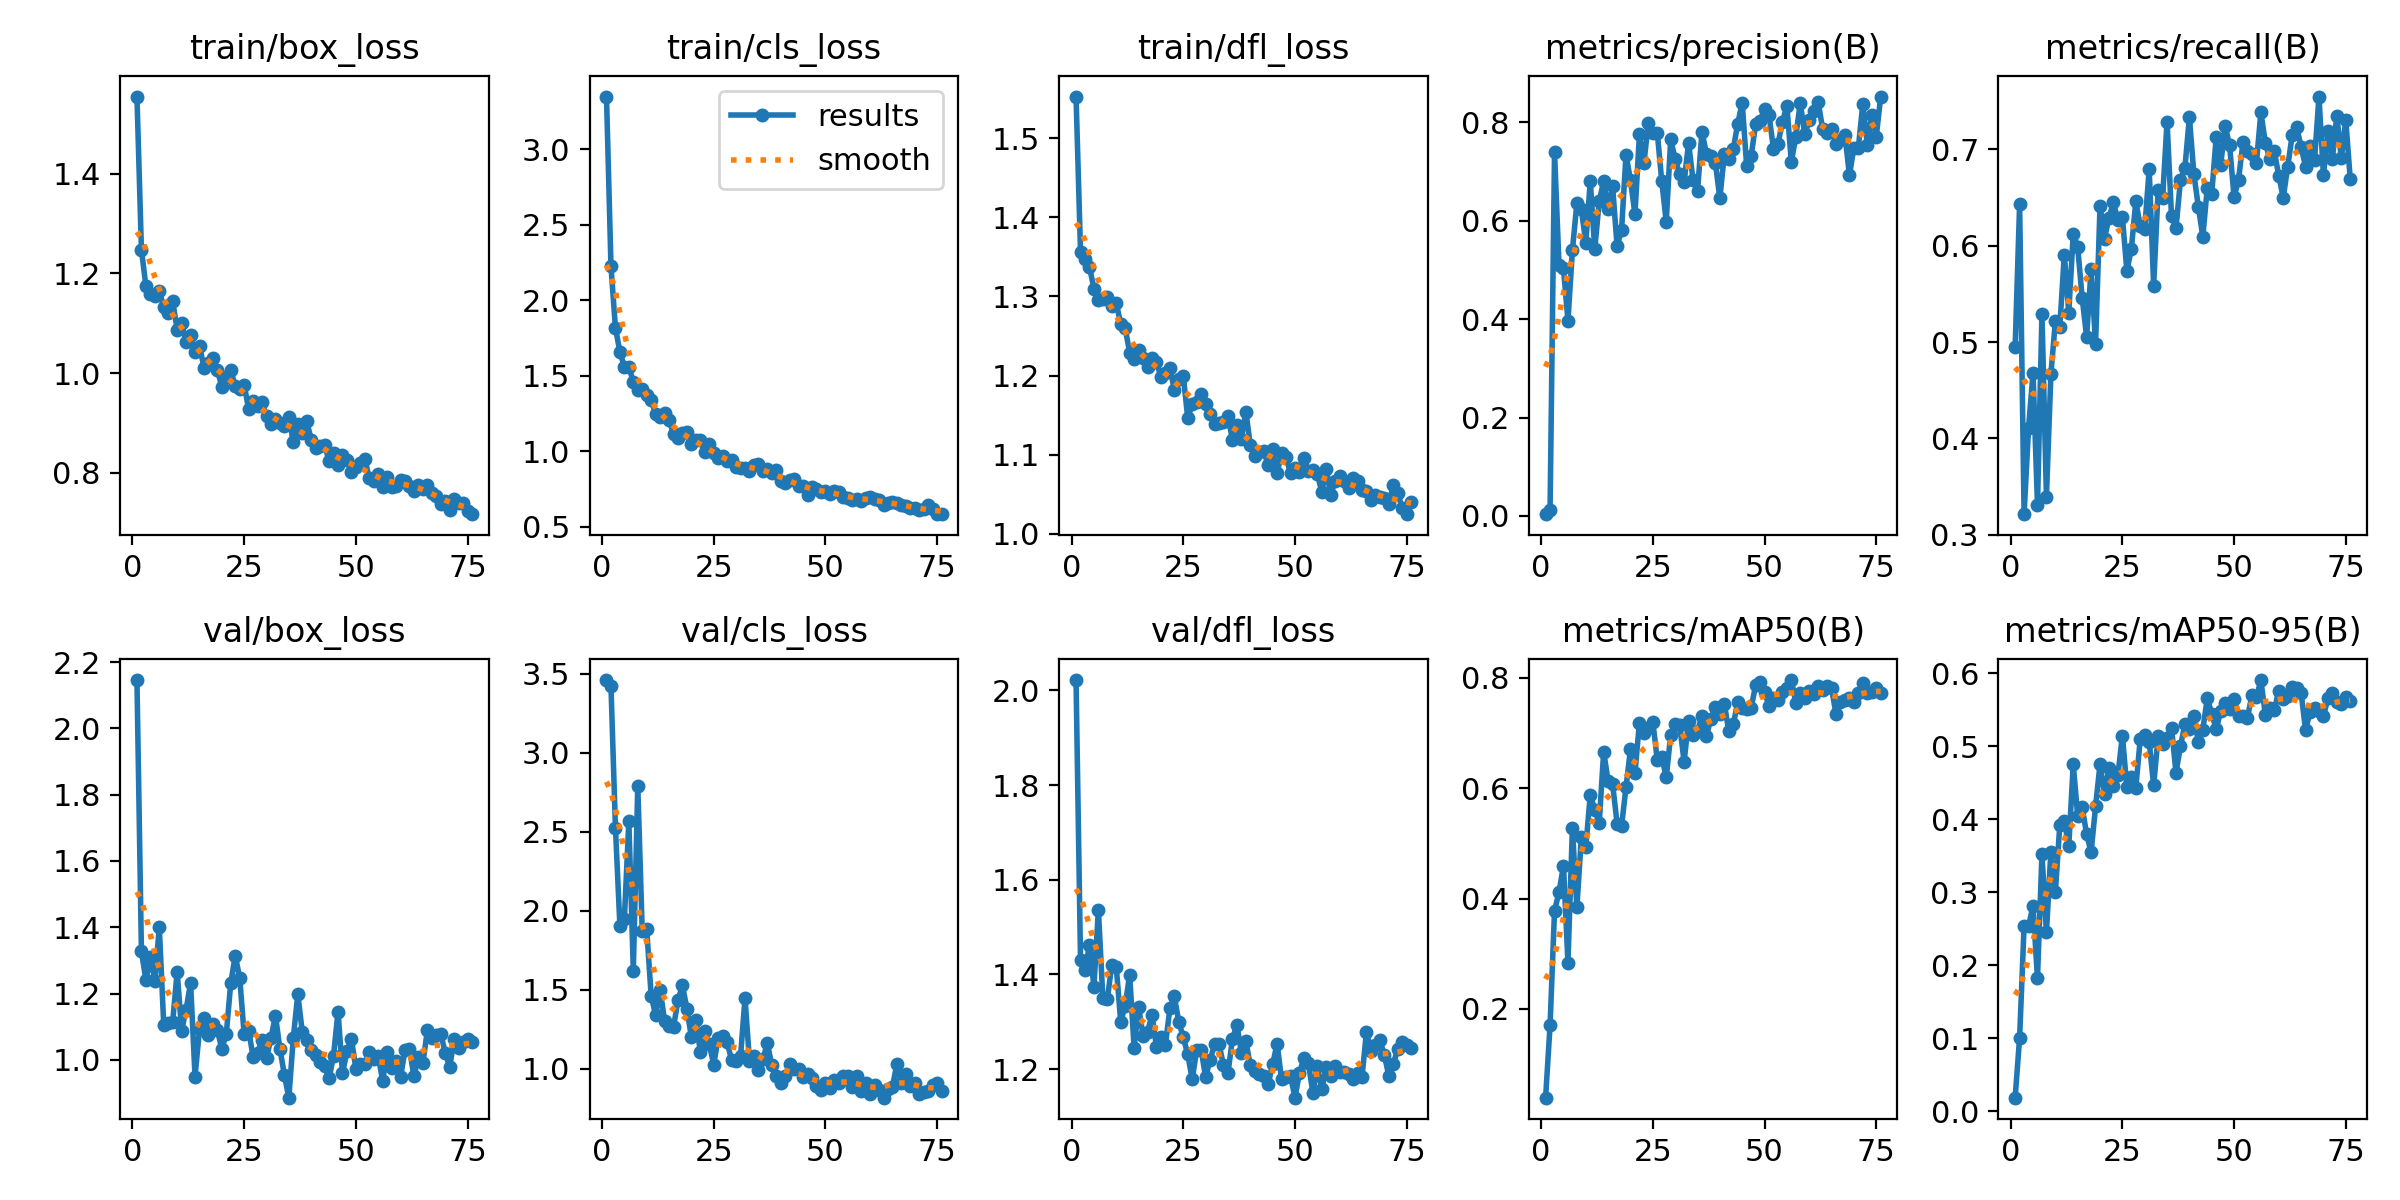

Data behind this chart, as committed beside it:
epoch, time, train/box_loss, train/cls_loss, train/dfl_loss, metrics/precision(B), metrics/recall(B), metrics/mAP50(B), metrics/mAP50-95(B), val/box_loss, val/cls_loss, val/dfl_loss, lr/pg0, lr/pg1, lr/pg2
1, 21.96, 1.555, 3.35, 1.552, 0.00359, 0.495, 0.03913, 0.01873, 2.146, 3.461, 2.022, 0.08416, 0.00016, 0.00016
2, 36.11, 1.248, 2.227, 1.357, 0.01262, 0.6429, 0.1702, 0.1009, 1.327, 3.423, 1.43, 0.06733, 0.0003267, 0.0003267
3, 49.02, 1.174, 1.817, 1.347, 0.739, 0.3214, 0.378, 0.2539, 1.241, 2.527, 1.409, 0.05049, 0.0004901, 0.0004901
4, 63.17, 1.159, 1.658, 1.338, 0.5095, 0.411, 0.4116, 0.2539, 1.311, 1.905, 1.462, 0.03365, 0.0006501, 0.0006501
5, 76.71, 1.154, 1.559, 1.31, 0.5031, 0.4682, 0.4596, 0.2812, 1.238, 1.947, 1.374, 0.01681, 0.0008067, 0.0008067
6, 90.28, 1.164, 1.559, 1.295, 0.3965, 0.331, 0.2837, 0.1823, 1.4, 2.566, 1.537, 0.0009505, 0.0009505, 0.0009505
7, 101.2, 1.133, 1.46, 1.297, 0.5396, 0.5294, 0.5273, 0.3523, 1.105, 1.621, 1.35, 0.0009406, 0.0009406, 0.0009406
8, 115.8, 1.121, 1.404, 1.3, 0.6357, 0.3395, 0.3839, 0.2452, 1.112, 2.792, 1.347, 0.0009307, 0.0009307, 0.0009307
9, 131.2, 1.144, 1.412, 1.287, 0.6229, 0.4667, 0.5114, 0.3559, 1.115, 1.868, 1.421, 0.0009208, 0.0009208, 0.0009208
10, 142.3, 1.087, 1.375, 1.292, 0.5552, 0.5214, 0.4935, 0.2999, 1.266, 1.882, 1.416, 0.0009109, 0.0009109, 0.0009109
11, 155.6, 1.1, 1.339, 1.265, 0.6805, 0.516, 0.5882, 0.3929, 1.088, 1.46, 1.3, 0.000901, 0.000901, 0.000901
12, 168.2, 1.062, 1.247, 1.26, 0.5417, 0.5908, 0.5608, 0.3978, 1.151, 1.337, 1.334, 0.0008911, 0.0008911, 0.0008911
13, 183.6, 1.075, 1.225, 1.229, 0.6392, 0.5306, 0.5372, 0.3633, 1.233, 1.498, 1.4, 0.0008812, 0.0008812, 0.0008812
14, 195.7, 1.042, 1.25, 1.221, 0.6808, 0.6121, 0.6665, 0.4752, 0.9497, 1.304, 1.245, 0.0008713, 0.0008713, 0.0008713
15, 211.6, 1.055, 1.204, 1.232, 0.6241, 0.5987, 0.6124, 0.4046, 1.092, 1.269, 1.332, 0.0008614, 0.0008614, 0.0008614
16, 222.7, 1.011, 1.114, 1.222, 0.6697, 0.5459, 0.6077, 0.417, 1.126, 1.263, 1.271, 0.0008515, 0.0008515, 0.0008515
17, 235.8, 1.019, 1.088, 1.211, 0.5486, 0.5055, 0.536, 0.3794, 1.074, 1.433, 1.279, 0.0008416, 0.0008416, 0.0008416
18, 249.2, 1.03, 1.118, 1.223, 0.581, 0.5756, 0.5316, 0.3551, 1.109, 1.527, 1.314, 0.0008317, 0.0008317, 0.0008317
19, 263.8, 1.006, 1.125, 1.217, 0.7343, 0.4981, 0.6021, 0.4176, 1.089, 1.379, 1.247, 0.0008218, 0.0008218, 0.0008218
20, 277.5, 0.9731, 1.049, 1.198, 0.6821, 0.6417, 0.6708, 0.4755, 1.033, 1.198, 1.269, 0.0008119, 0.0008119, 0.0008119
21, 289.1, 0.9919, 1.075, 1.203, 0.6129, 0.6075, 0.6271, 0.4343, 1.079, 1.308, 1.251, 0.000802, 0.000802, 0.000802
22, 303.1, 1.005, 1.071, 1.209, 0.7753, 0.629, 0.7192, 0.4699, 1.232, 1.106, 1.329, 0.0007921, 0.0007921, 0.0007921
23, 314.5, 0.9742, 0.9919, 1.182, 0.7166, 0.6451, 0.7003, 0.4456, 1.314, 1.236, 1.354, 0.0007822, 0.0007822, 0.0007822
24, 327.8, 0.9674, 1.045, 1.196, 0.7985, 0.6265, 0.7097, 0.4603, 1.247, 1.155, 1.3, 0.0007723, 0.0007723, 0.0007723
25, 341.9, 0.9761, 0.9853, 1.2, 0.7776, 0.6299, 0.7205, 0.5148, 1.077, 1.025, 1.267, 0.0007624, 0.0007624, 0.0007624
26, 355.1, 0.9281, 0.9546, 1.146, 0.7783, 0.5741, 0.6509, 0.4443, 1.088, 1.196, 1.232, 0.0007525, 0.0007525, 0.0007525
27, 371.2, 0.9436, 0.9689, 1.164, 0.6799, 0.5963, 0.6576, 0.4577, 1.009, 1.205, 1.178, 0.0007426, 0.0007426, 0.0007426
28, 383.6, 0.933, 0.9359, 1.166, 0.5974, 0.646, 0.62, 0.4431, 1.022, 1.168, 1.241, 0.0007327, 0.0007327, 0.0007327
29, 397.6, 0.9413, 0.939, 1.176, 0.7653, 0.6205, 0.6967, 0.5099, 1.061, 1.053, 1.241, 0.0007228, 0.0007228, 0.0007228
30, 409, 0.9129, 0.8923, 1.165, 0.7247, 0.6178, 0.7165, 0.5159, 1.006, 1.049, 1.183, 0.0007129, 0.0007129, 0.0007129
31, 422.9, 0.8977, 0.8855, 1.151, 0.6945, 0.6795, 0.7148, 0.5062, 1.066, 1.076, 1.219, 0.000703, 0.000703, 0.000703
32, 436.8, 0.9088, 0.8858, 1.139, 0.6791, 0.5584, 0.6482, 0.4464, 1.133, 1.447, 1.253, 0.0006931, 0.0006931, 0.0006931
33, 451.4, 0.9006, 0.8694, 1.141, 0.7576, 0.6581, 0.7218, 0.5135, 1.034, 1.048, 1.253, 0.0006832, 0.0006832, 0.0006832
34, 464.2, 0.8938, 0.9105, 1.142, 0.6821, 0.6491, 0.6974, 0.5028, 0.9538, 1.077, 1.209, 0.0006733, 0.0006733, 0.0006733
35, 476.6, 0.9118, 0.9124, 1.149, 0.6599, 0.7289, 0.7041, 0.5118, 0.886, 0.9915, 1.191, 0.0006634, 0.0006634, 0.0006634
36, 489.2, 0.8611, 0.8657, 1.119, 0.7807, 0.6305, 0.7307, 0.5255, 1.067, 1.062, 1.264, 0.0006535, 0.0006535, 0.0006535
37, 502, 0.8979, 0.8825, 1.137, 0.736, 0.6186, 0.695, 0.4638, 1.198, 1.159, 1.294, 0.0006436, 0.0006436, 0.0006436
38, 515, 0.8802, 0.8528, 1.121, 0.7319, 0.668, 0.7264, 0.5001, 1.085, 1.021, 1.235, 0.0006337, 0.0006337, 0.0006337
39, 527.8, 0.9042, 0.872, 1.154, 0.7178, 0.681, 0.747, 0.5306, 1.059, 0.9554, 1.259, 0.0006238, 0.0006238, 0.0006238
40, 540.3, 0.8655, 0.8041, 1.112, 0.6451, 0.7336, 0.7352, 0.5238, 1.03, 0.9105, 1.208, 0.0006139, 0.0006139, 0.0006139
41, 555.5, 0.8494, 0.7883, 1.098, 0.7345, 0.6744, 0.7536, 0.541, 1.016, 0.9513, 1.196, 0.000604, 0.000604, 0.000604
42, 567.5, 0.8543, 0.806, 1.104, 0.7248, 0.6407, 0.7034, 0.5063, 0.9944, 1.028, 1.19, 0.0005941, 0.0005941, 0.0005941
43, 582.9, 0.8562, 0.8125, 1.105, 0.7448, 0.6093, 0.7156, 0.5227, 0.98, 0.9981, 1.186, 0.0005842, 0.0005842, 0.0005842
44, 594.8, 0.8235, 0.7703, 1.087, 0.797, 0.6601, 0.7557, 0.5657, 0.9439, 0.9993, 1.168, 0.0005743, 0.0005743, 0.0005743
45, 609.6, 0.8395, 0.7716, 1.107, 0.8398, 0.6537, 0.7463, 0.5447, 1.012, 0.9488, 1.21, 0.0005644, 0.0005644, 0.0005644
46, 622.4, 0.815, 0.7076, 1.077, 0.7112, 0.7131, 0.7429, 0.5235, 1.146, 0.9632, 1.254, 0.0005545, 0.0005545, 0.0005545
47, 637.4, 0.836, 0.7611, 1.102, 0.7305, 0.6841, 0.745, 0.5482, 0.9599, 0.943, 1.178, 0.0005446, 0.0005446, 0.0005446
48, 649, 0.8247, 0.7486, 1.097, 0.7958, 0.7242, 0.7865, 0.5598, 1.025, 0.8884, 1.183, 0.0005347, 0.0005347, 0.0005347
49, 664.6, 0.8021, 0.7317, 1.077, 0.8028, 0.704, 0.7931, 0.5516, 1.064, 0.8646, 1.186, 0.0005248, 0.0005248, 0.0005248
50, 677.9, 0.8124, 0.7349, 1.083, 0.8271, 0.6503, 0.7738, 0.5646, 0.9728, 0.9075, 1.14, 0.0005149, 0.0005149, 0.0005149
51, 692.1, 0.8189, 0.7177, 1.078, 0.8144, 0.6686, 0.7496, 0.5412, 0.9872, 0.8776, 1.192, 0.000505, 0.000505, 0.000505
52, 703, 0.8283, 0.7387, 1.096, 0.7466, 0.7078, 0.7645, 0.542, 0.9871, 0.9245, 1.223, 0.0004951, 0.0004951, 0.0004951
53, 718.6, 0.7887, 0.7299, 1.079, 0.7554, 0.6985, 0.7609, 0.5391, 1.022, 0.9067, 1.213, 0.0004852, 0.0004852, 0.0004852
54, 732.2, 0.7836, 0.6955, 1.081, 0.8, 0.6955, 0.7751, 0.5706, 1.001, 0.9548, 1.15, 0.0004753, 0.0004753, 0.0004753
55, 748.3, 0.7983, 0.6914, 1.076, 0.8335, 0.686, 0.782, 0.5671, 1.012, 0.9519, 1.207, 0.0004654, 0.0004654, 0.0004654
56, 760.9, 0.771, 0.6756, 1.053, 0.7192, 0.7386, 0.7962, 0.5908, 0.9367, 0.8849, 1.158, 0.0004555, 0.0004555, 0.0004555
57, 775.3, 0.7908, 0.6833, 1.082, 0.7708, 0.7069, 0.7553, 0.5429, 1.024, 0.9548, 1.206, 0.0004456, 0.0004456, 0.0004456
58, 786.9, 0.7717, 0.6714, 1.049, 0.8397, 0.6898, 0.7736, 0.5518, 0.9768, 0.8571, 1.187, 0.0004357, 0.0004357, 0.0004357
59, 800.7, 0.7743, 0.6879, 1.067, 0.7753, 0.6979, 0.7631, 0.5495, 0.9961, 0.9094, 1.207, 0.0004258, 0.0004258, 0.0004258
60, 813.4, 0.785, 0.6959, 1.073, 0.8055, 0.6729, 0.7756, 0.5761, 0.9484, 0.8385, 1.194, 0.0004159, 0.0004159, 0.0004159
... 16 more rows
